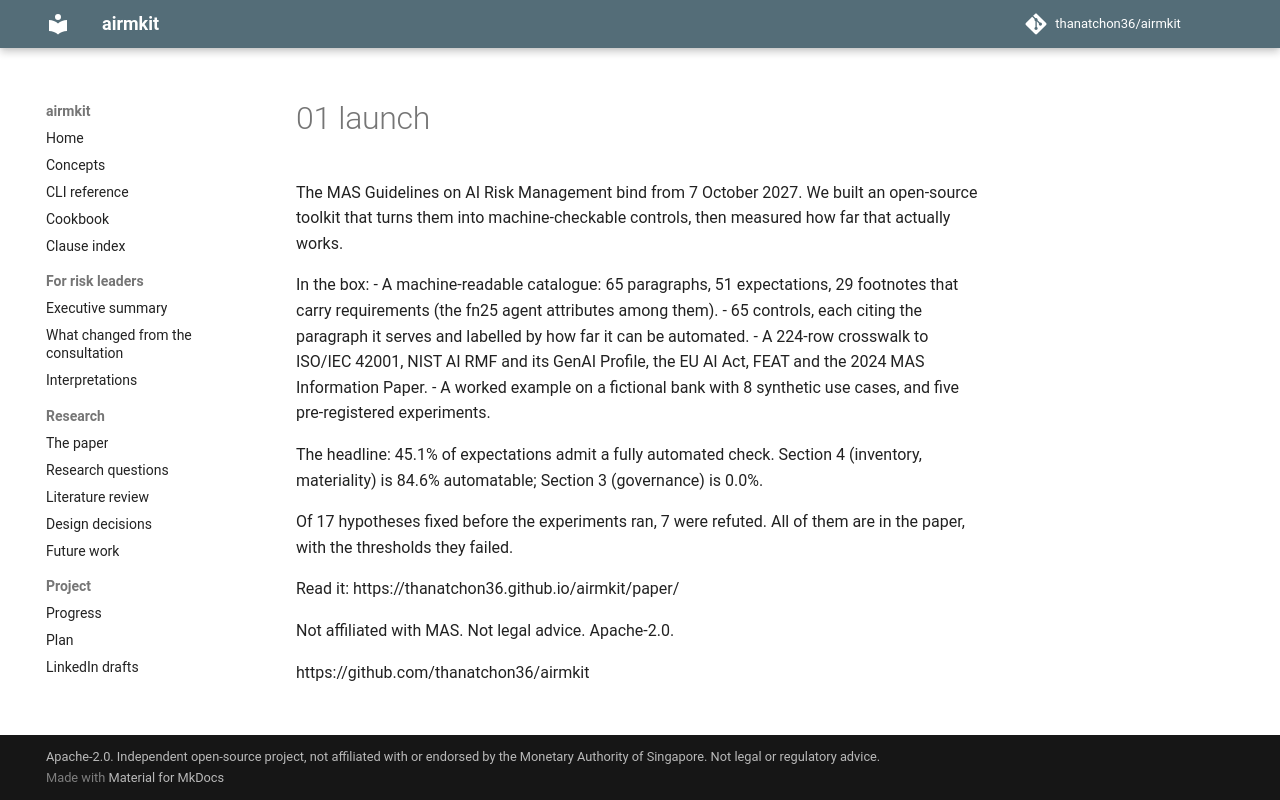

repository: thanatchon36/airmkit · page: posts/01-launch/index.html · generator: mkdocs

The MAS Guidelines on AI Risk Management bind from 7 October 2027. We built an open-source toolkit that turns them into machine-checkable controls, then measured how far that actually works.

In the box:
- A machine-readable catalogue: 65 paragraphs, 51 expectations, 29 footnotes that carry requirements (the fn25 agent attributes among them).
- 65 controls, each citing the paragraph it serves and labelled by how far it can be automated.
- A 224-row crosswalk to ISO/IEC 42001, NIST AI RMF and its GenAI Profile, the EU AI Act, FEAT and the 2024 MAS Information Paper.
- A worked example on a fictional bank with 8 synthetic use cases, and five pre-registered experiments.

The headline: 45.1% of expectations admit a fully automated check. Section 4 (inventory, materiality) is 84.6% automatable; Section 3 (governance) is 0.0%.

Of 17 hypotheses fixed before the experiments ran, 7 were refuted. All of them are in the paper, with the thresholds they failed.

Read it: https://thanatchon36.github.io/airmkit/paper/

Not affiliated with MAS. Not legal advice. Apache-2.0.

https://github.com/thanatchon36/airmkit
